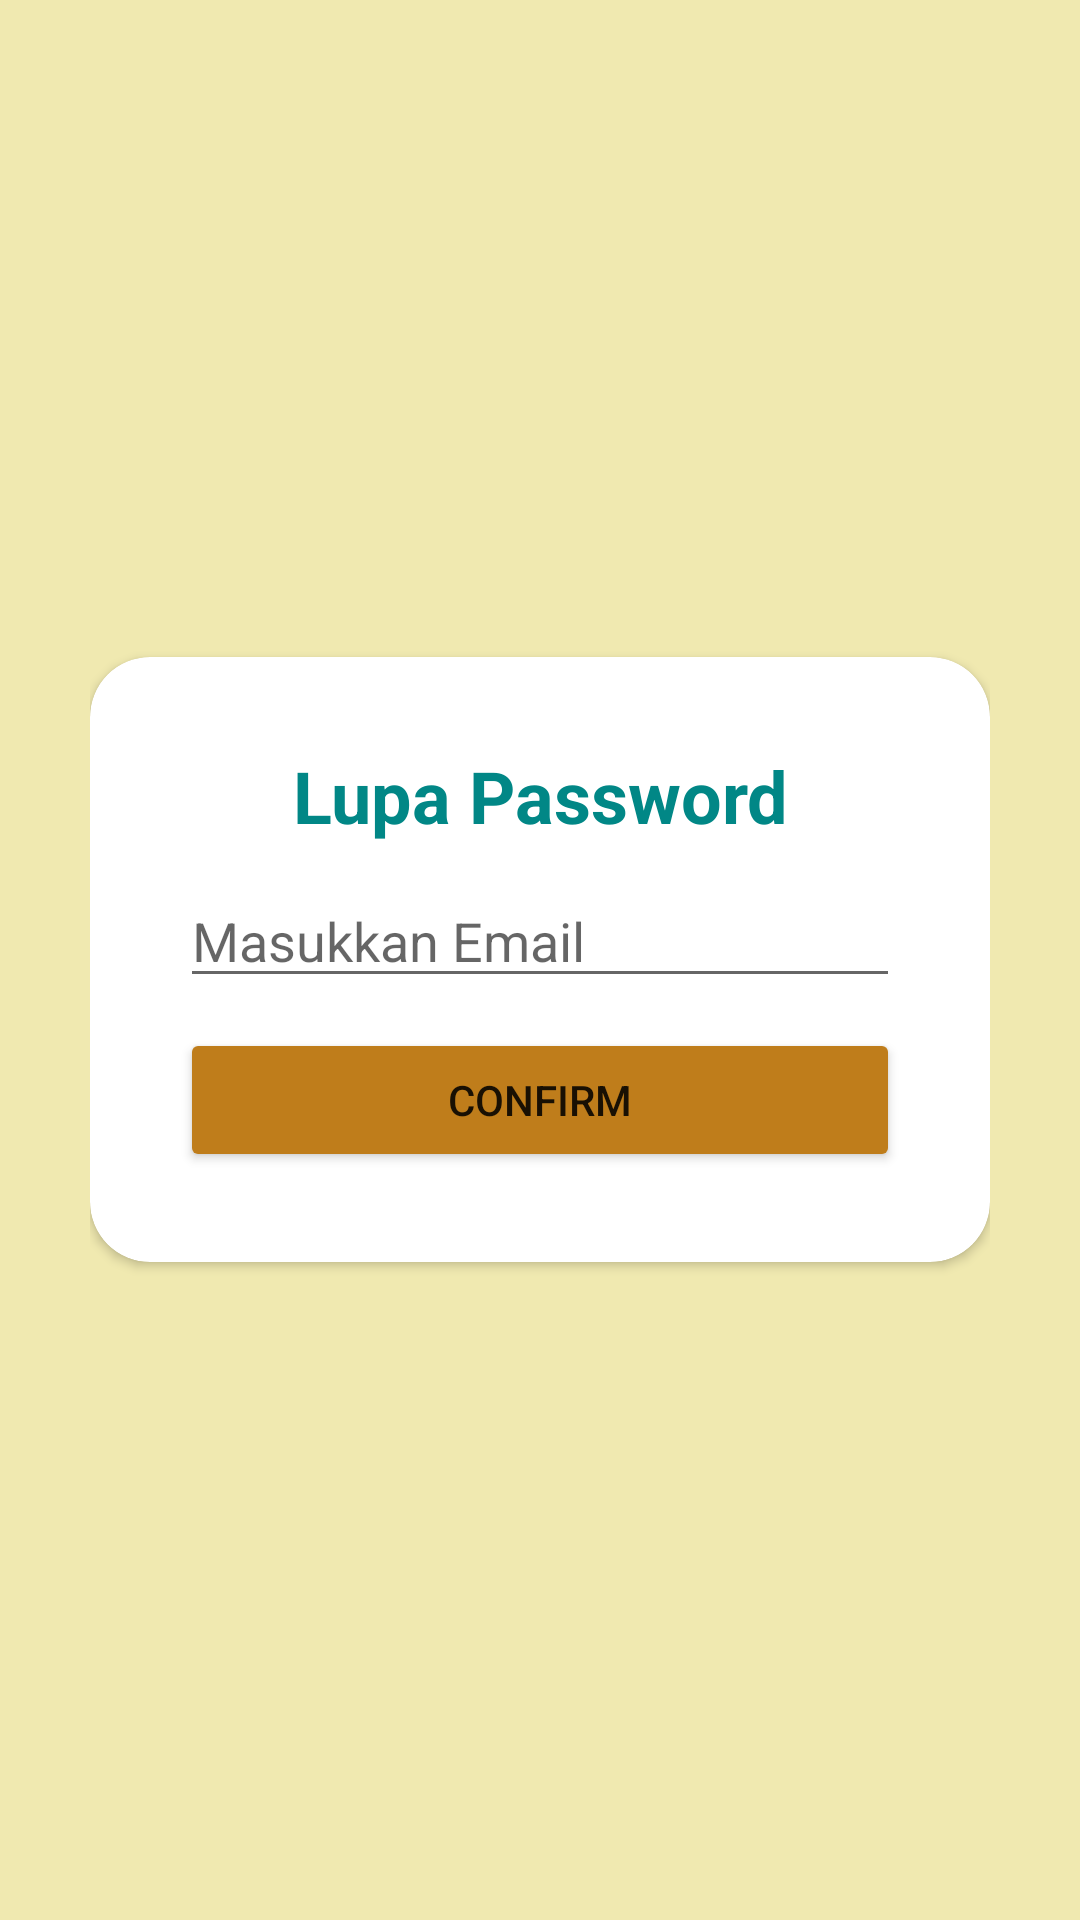

Layout XML and referenced resources for this Android screen:
<!-- AndroidManifest.xml: application theme Theme.PetshopKP -->
<!-- res/layout/activity_reset_password.xml -->
<?xml version="1.0" encoding="utf-8"?>
<RelativeLayout xmlns:android="http://schemas.android.com/apk/res/android"
    xmlns:app="http://schemas.android.com/apk/res-auto"
    xmlns:tools="http://schemas.android.com/tools"
    android:layout_width="match_parent"
    android:layout_height="match_parent"
    android:background="@color/cream"
    android:padding="30dp"
    tools:context=".LoginActivity">

    <androidx.cardview.widget.CardView
        android:layout_width="match_parent"
        android:layout_height="wrap_content"
        android:layout_centerInParent="true"
        android:background="@color/white"
        app:cardCornerRadius="20dp">

        <LinearLayout
            android:layout_width="match_parent"
            android:layout_height="wrap_content"
            android:orientation="vertical"
            android:padding="30dp">

            <TextView
                android:layout_width="match_parent"
                android:layout_height="wrap_content"
                android:layout_gravity="center"
                android:backgroundTint="@color/black"
                android:text="Lupa Password"
                android:textAlignment="center"
                android:textColor="@color/teal_700"
                android:textSize="24sp"
                android:textStyle="bold" />

            <EditText
                android:id="@+id/edt_email_reset"
                android:layout_width="match_parent"
                android:layout_height="wrap_content"
                android:layout_marginTop="10dp"
                android:hint="Masukkan Email"
                android:inputType="textEmailAddress" />

            <Button
                android:id="@+id/btn_reset"
                android:layout_width="match_parent"
                android:layout_height="wrap_content"
                android:layout_marginTop="10dp"
                android:backgroundTint="@color/purple_500"
                android:text="Confirm" />

        </LinearLayout>


    </androidx.cardview.widget.CardView>

</RelativeLayout>
<!-- resources referenced by this layout -->
<resources>
  <color name="black">#FF000000</color>
  <color name="cream">#F0E9B0</color>
  <color name="purple_500">#BF7D1B</color>
  <color name="teal_700">#FF018786</color>
  <color name="white">#FFFFFFFF</color>
  <style name="Theme.PetshopKP" parent="Theme.AppCompat.Light">
          
          <item name="colorPrimary">@color/purple_500</item>
          <item name="colorPrimaryVariant">@color/purple_700</item>
          <item name="colorOnPrimary">@color/white</item>
          
          <item name="colorSecondary">@color/teal_200</item>
          <item name="colorSecondaryVariant">@color/teal_700</item>
          <item name="colorOnSecondary">@color/black</item>
          
          <item name="android:statusBarColor" tools:targetApi="l">?attr/colorPrimaryVariant</item>
          
      </style>
  <color name="purple_700">#000000</color>
  <color name="teal_200">#FF03DAC5</color>
</resources>
